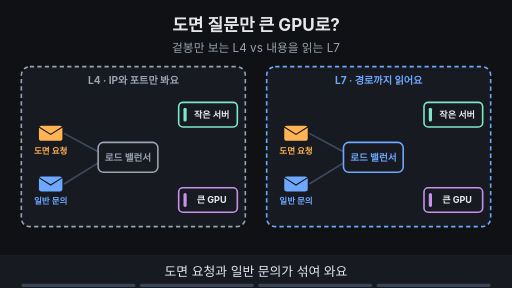
t = 0.00 s
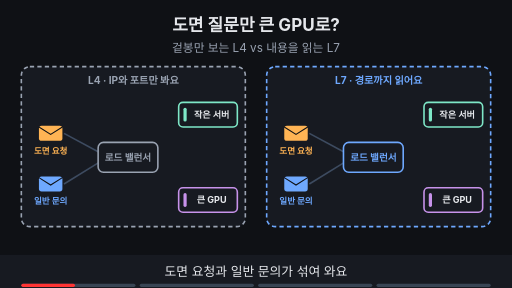
t = 1.88 s
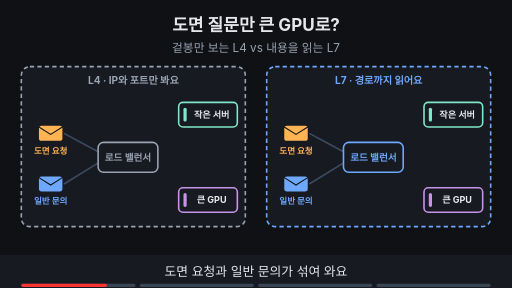
t = 3.00 s
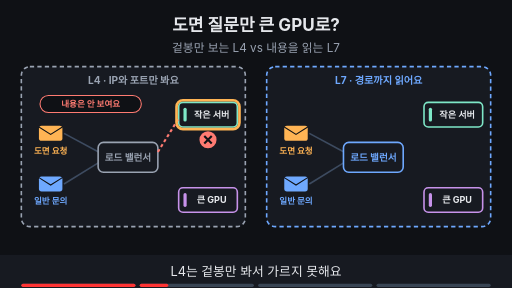
t = 5.00 s
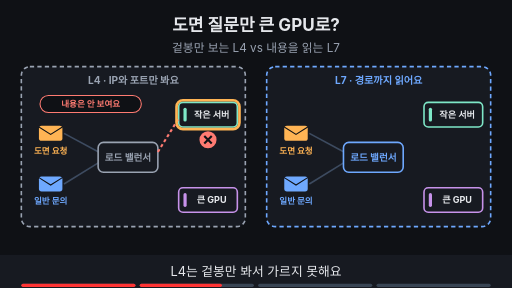
t = 6.88 s
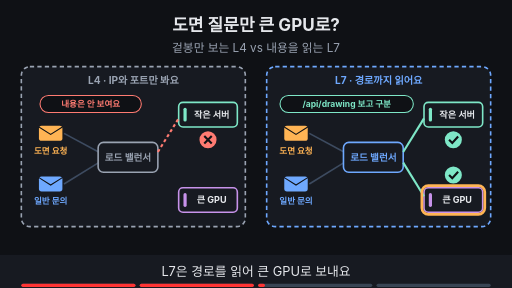
t = 8.24 s

The animated SVG that drew these frames (rendered in a browser with its animation timeline set to each time). Animation: 13 SMIL elements (animate=13); frames cover the first 8.24 s, repeats indefinitely.

<svg xmlns="http://www.w3.org/2000/svg" viewBox="0 0 960 540" width="960" height="540" font-family="-apple-system,'Apple SD Gothic Neo','Segoe UI',sans-serif">
<title>도면 질문만 큰 GPU로?</title>
<rect width="960" height="540" fill="#0f1115"/>
<text x="480" y="58" text-anchor="middle" font-size="32" font-weight="700" fill="#e6e8ec">도면 질문만 큰 GPU로?</text>
<text x="480" y="98" text-anchor="middle" font-size="22" fill="#9aa3b2">겉봉만 보는 L4 vs 내용을 읽는 L7</text>
<rect x="40" y="125" width="420" height="300" rx="16" fill="#171a21" stroke="#9aa3b2" stroke-width="3" stroke-dasharray="8 6"/><text x="250.0" y="157" text-anchor="middle" font-size="19" font-weight="700" fill="#9aa3b2">L4 · IP와 포트만 봐요</text><rect x="500" y="125" width="420" height="300" rx="16" fill="#171a21" stroke="#6ea8fe" stroke-width="3" stroke-dasharray="8 6"/><text x="710.0" y="157" text-anchor="middle" font-size="19" font-weight="700" fill="#6ea8fe">L7 · 경로까지 읽어요</text><rect x="73" y="236" width="44" height="28" rx="5" fill="#ffb454"/><path d="M73 238 l22 14 l22 -14" fill="none" stroke="#0f1115" stroke-width="2"/><text x="95" y="288" text-anchor="middle" font-size="16" font-weight="700" fill="#ffb454">도면 요청</text><rect x="73" y="331" width="44" height="28" rx="5" fill="#6ea8fe"/><path d="M73 333 l22 14 l22 -14" fill="none" stroke="#0f1115" stroke-width="2"/><text x="95" y="383" text-anchor="middle" font-size="16" font-weight="700" fill="#6ea8fe">일반 문의</text><line x1="120" y1="250" x2="185" y2="285" stroke="#3d4b60" stroke-width="3"/><line x1="120" y1="345" x2="185" y2="305" stroke="#3d4b60" stroke-width="3"/><rect x="184.0" y="267.0" width="112" height="56" rx="10" fill="#171a21" stroke="#9aa3b2" stroke-width="3"/><text x="240" y="301" text-anchor="middle" font-size="18" font-weight="700" fill="#9aa3b2">로드 밸런서</text><rect x="335.0" y="192.0" width="110" height="46" rx="8" fill="#171a21" stroke="#7ee7c7" stroke-width="3"/><rect x="344.0" y="202.0" width="6" height="26" rx="3" fill="#7ee7c7"/><text x="397" y="221" text-anchor="middle" font-size="17" font-weight="700" fill="#e6e8ec">작은 서버</text><rect x="335.0" y="352.0" width="110" height="46" rx="8" fill="#171a21" stroke="#c792ea" stroke-width="3"/><rect x="344.0" y="362.0" width="6" height="26" rx="3" fill="#c792ea"/><text x="397" y="381" text-anchor="middle" font-size="17" font-weight="700" fill="#e6e8ec">큰 GPU</text><rect x="533" y="236" width="44" height="28" rx="5" fill="#ffb454"/><path d="M533 238 l22 14 l22 -14" fill="none" stroke="#0f1115" stroke-width="2"/><text x="555" y="288" text-anchor="middle" font-size="16" font-weight="700" fill="#ffb454">도면 요청</text><rect x="533" y="331" width="44" height="28" rx="5" fill="#6ea8fe"/><path d="M533 333 l22 14 l22 -14" fill="none" stroke="#0f1115" stroke-width="2"/><text x="555" y="383" text-anchor="middle" font-size="16" font-weight="700" fill="#6ea8fe">일반 문의</text><line x1="580" y1="250" x2="645" y2="285" stroke="#3d4b60" stroke-width="3"/><line x1="580" y1="345" x2="645" y2="305" stroke="#3d4b60" stroke-width="3"/><rect x="644.0" y="267.0" width="112" height="56" rx="10" fill="#171a21" stroke="#6ea8fe" stroke-width="3"/><text x="700" y="301" text-anchor="middle" font-size="18" font-weight="700" fill="#6ea8fe">로드 밸런서</text><rect x="795.0" y="192.0" width="110" height="46" rx="8" fill="#171a21" stroke="#7ee7c7" stroke-width="3"/><rect x="804.0" y="202.0" width="6" height="26" rx="3" fill="#7ee7c7"/><text x="857" y="221" text-anchor="middle" font-size="17" font-weight="700" fill="#e6e8ec">작은 서버</text><rect x="795.0" y="352.0" width="110" height="46" rx="8" fill="#171a21" stroke="#c792ea" stroke-width="3"/><rect x="804.0" y="362.0" width="6" height="26" rx="3" fill="#c792ea"/><text x="857" y="381" text-anchor="middle" font-size="17" font-weight="700" fill="#e6e8ec">큰 GPU</text><g opacity="0"><animate attributeName="opacity" values="0;0;1;1" keyTimes="0;0.250;0.265;1" dur="16s" repeatCount="indefinite"/><line x1="296" y1="285" x2="335" y2="222" stroke="#ff7b72" stroke-width="4" stroke-dasharray="6 5"/><circle cx="390" cy="262" r="16" fill="#ff7b72"/><path d="M383 255 l14 14 M397 255 l-14 14" stroke="#0f1115" stroke-width="4"/><rect x="75" y="179" width="190" height="32" rx="16" fill="#0f1115" stroke="#ff7b72" stroke-width="2"/><text x="170" y="200.76" text-anchor="middle" font-size="16" font-weight="700" fill="#ff7b72">내용은 안 보여요</text></g><g opacity="0"><animate attributeName="opacity" values="0;0;1;1;0;0" keyTimes="0;0.250;0.265;0.485;0.500;1" dur="16s" repeatCount="indefinite"/><rect x="331" y="188" width="118" height="54" rx="12" fill="none" stroke="#ffb454" stroke-width="5"/></g><g opacity="0"><animate attributeName="opacity" values="0;0;1;1" keyTimes="0;0.500;0.515;1" dur="16s" repeatCount="indefinite"/><line x1="756" y1="285" x2="795" y2="222" stroke="#7ee7c7" stroke-width="4"/><line x1="756" y1="305" x2="795" y2="368" stroke="#7ee7c7" stroke-width="4"/><circle cx="850" cy="262" r="16" fill="#7ee7c7"/><path d="M842 262 l6 6 l11 -12" fill="none" stroke="#0f1115" stroke-width="4"/><circle cx="850" cy="328" r="16" fill="#7ee7c7"/><path d="M842 328 l6 6 l11 -12" fill="none" stroke="#0f1115" stroke-width="4"/><rect x="525" y="179" width="250" height="32" rx="16" fill="#0f1115" stroke="#7ee7c7" stroke-width="2"/><text x="650" y="200.76" text-anchor="middle" font-size="16" font-weight="700" fill="#7ee7c7">/api/drawing 보고 구분</text></g><g opacity="0"><animate attributeName="opacity" values="0;0;1;1;0;0" keyTimes="0;0.500;0.515;0.735;0.750;1" dur="16s" repeatCount="indefinite"/><rect x="791" y="348" width="118" height="54" rx="12" fill="none" stroke="#ffb454" stroke-width="5"/></g><g opacity="0"><animate attributeName="opacity" values="0;0;1;1" keyTimes="0;0.750;0.765;1" dur="16s" repeatCount="indefinite"/><rect x="280" y="442" width="400" height="32" rx="16" fill="#7ee7c7" stroke="#7ee7c7" stroke-width="2"/><text x="480" y="463.76" text-anchor="middle" font-size="16" font-weight="700" fill="#0f1115">경로·쿠키로 나누려면 L7이 필요해요</text></g>
<rect x="0" y="478" width="960" height="62" fill="#171a21"/>
<g opacity="1"><animate attributeName="opacity" values="1;1;0;0" keyTimes="0;0.235;0.250;1" dur="16s" repeatCount="indefinite"/><text x="480" y="518" text-anchor="middle" font-size="24" fill="#e6e8ec">도면 요청과 일반 문의가 섞여 와요</text></g>
<g opacity="0"><animate attributeName="opacity" values="0;0;1;1;0;0" keyTimes="0;0.250;0.265;0.485;0.500;1" dur="16s" repeatCount="indefinite"/><text x="480" y="518" text-anchor="middle" font-size="24" fill="#e6e8ec">L4는 겉봉만 봐서 가르지 못해요</text></g>
<g opacity="0"><animate attributeName="opacity" values="0;0;1;1;0;0" keyTimes="0;0.500;0.515;0.735;0.750;1" dur="16s" repeatCount="indefinite"/><text x="480" y="518" text-anchor="middle" font-size="24" fill="#e6e8ec">L7은 경로를 읽어 큰 GPU로 보내요</text></g>
<g opacity="0"><animate attributeName="opacity" values="0;0;1;1" keyTimes="0;0.750;0.765;1" dur="16s" repeatCount="indefinite"/><text x="480" y="518" text-anchor="middle" font-size="24" fill="#e6e8ec">경로·쿠키 기준이면 L7을 써요</text></g>

<g aria-label="재생 진행 막대" data-stage-count="4"><g class="progress-segment" data-stage="1"><rect x="40" y="532" width="214" height="6" rx="3" fill="#394554"/><rect x="40" y="532" width="0" height="6" rx="3" fill="#ff3434"><animate attributeName="width" values="0;214;214" keyTimes="0;0.250000;1" dur="16s" repeatCount="indefinite"/></rect></g><g class="progress-segment" data-stage="2"><rect x="262" y="532" width="214" height="6" rx="3" fill="#394554"/><rect x="262" y="532" width="0" height="6" rx="3" fill="#ff3434"><animate attributeName="width" values="0;0;214;214" keyTimes="0;0.250000;0.500000;1" dur="16s" repeatCount="indefinite"/></rect></g><g class="progress-segment" data-stage="3"><rect x="484" y="532" width="214" height="6" rx="3" fill="#394554"/><rect x="484" y="532" width="0" height="6" rx="3" fill="#ff3434"><animate attributeName="width" values="0;0;214;214" keyTimes="0;0.500000;0.750000;1" dur="16s" repeatCount="indefinite"/></rect></g><g class="progress-segment" data-stage="4"><rect x="706" y="532" width="214" height="6" rx="3" fill="#394554"/><rect x="706" y="532" width="0" height="6" rx="3" fill="#ff3434"><animate attributeName="width" values="0;0;214" keyTimes="0;0.750000;1" dur="16s" repeatCount="indefinite"/></rect></g></g></svg>
